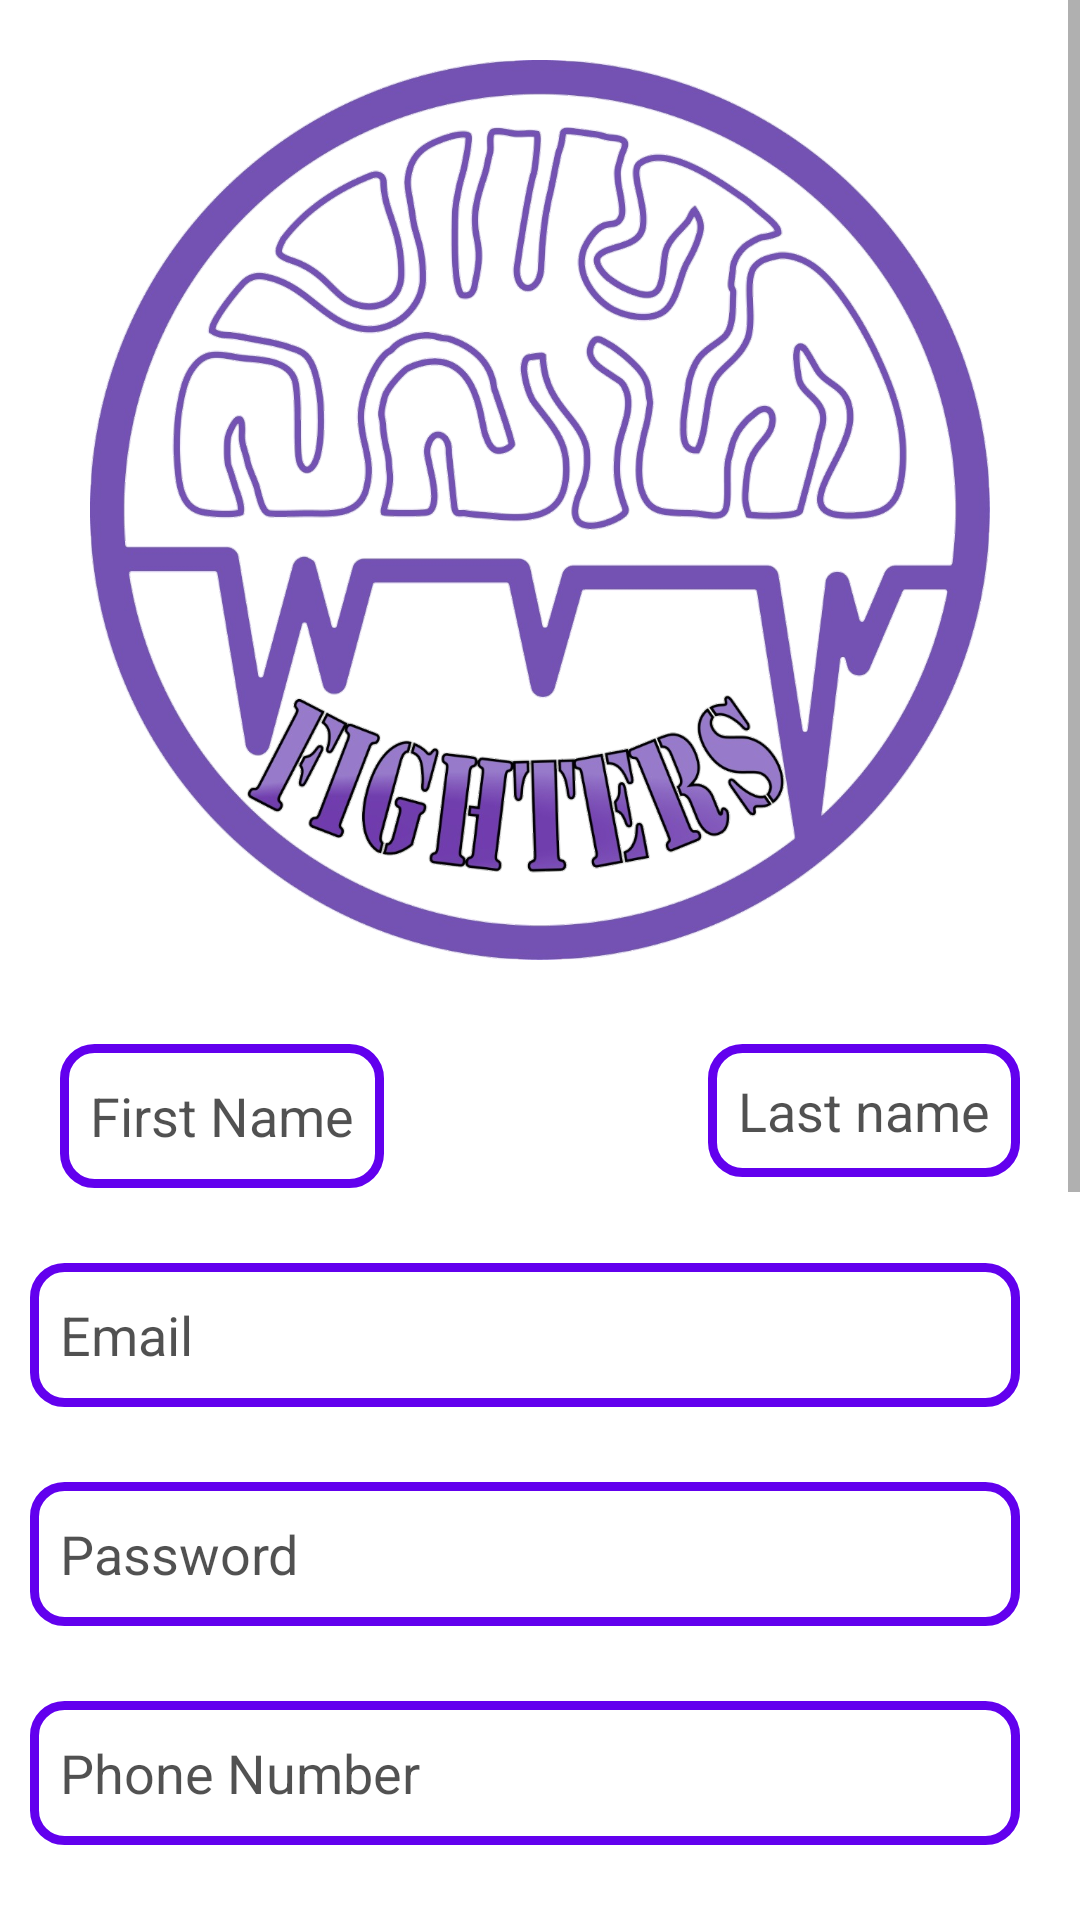

Android layout source for this screen:
<!-- AndroidManifest.xml: application theme Theme.Final -->
<!-- res/layout/activity_registration.xml -->
<?xml version="1.0" encoding="utf-8"?>
<ScrollView
    xmlns:app="http://schemas.android.com/apk/res-auto"
    xmlns:tools="http://schemas.android.com/tools"
    xmlns:android="http://schemas.android.com/apk/res/android"
    android:layout_width="match_parent"
    android:layout_height="match_parent"
    android:background="@color/white"
    >
    <androidx.constraintlayout.widget.ConstraintLayout
        android:layout_width="match_parent"
        android:layout_height="wrap_content"
    tools:context=".UI.Registration">

        <ImageView
            android:id="@+id/logo"
            android:layout_width="match_parent"
            android:layout_height="300dp"
            android:layout_margin="20dp"
            app:layout_constraintStart_toStartOf="parent"
            app:layout_constraintTop_toTopOf="parent"
            app:layout_constraintEnd_toEndOf="parent"
            android:src="@drawable/logo"
            />

        <EditText
            android:id="@+id/et_fname"
            android:layout_width="wrap_content"
            android:layout_height="wrap_content"
            android:layout_marginStart="10dp"
            android:layout_marginTop="28dp"
            android:background="@drawable/editshape"
            android:hint="@string/first_name"
            android:minHeight="48dp"
            android:padding="10dp"
            android:textColor="@color/text"
            android:textColorHint="#AE000000"
            android:textSize="18sp"
            app:layout_constraintStart_toStartOf="@id/et_gender"
            app:layout_constraintTop_toBottomOf="@id/logo" />

        <EditText
            android:id="@+id/et_lname"
            android:layout_width="wrap_content"
            android:layout_height="wrap_content"
            android:layout_marginStart="100dp"
            android:layout_marginTop="28dp"
            android:background="@drawable/editshape"
            android:hint="@string/last_name"
            android:paddingTop="10dp"
            android:textColor="@color/text"
            android:textColorHint="#AE000000"
            android:textSize="18sp"
            app:layout_constraintEnd_toEndOf="@id/et_phone"
            app:layout_constraintHorizontal_bias="1.0"
            app:layout_constraintStart_toEndOf="@id/et_fname"
            app:layout_constraintTop_toBottomOf="@id/logo" />

        <EditText
            android:id="@+id/et_email"
            android:layout_width="match_parent"
            android:layout_height="wrap_content"
            android:layout_marginTop="25dp"
            android:background="@drawable/editshape"
            android:hint="@string/email"
            android:layout_marginEnd="20dp"
            android:layout_marginStart="10dp"            android:minHeight="48dp"
            android:padding="10dp"
            android:textColor="@color/text"
            android:textColorHint="#AE000000"
            android:textSize="18sp"
            app:layout_constraintTop_toBottomOf="@id/et_fname"
            tools:layout_editor_absoluteX="10dp" />

        <EditText
            android:id="@+id/et_pass"
            android:layout_width="match_parent"
            android:layout_height="wrap_content"
            android:layout_marginTop="25dp"
            android:background="@drawable/editshape"
            android:hint="@string/password"
            android:layout_marginEnd="20dp"
            android:layout_marginStart="10dp"
            android:inputType="textPassword"
            android:minHeight="48dp"
            android:padding="10dp"
            android:textColor="@color/text"
            android:textColorHint="#AE000000"
            android:textSize="18sp"
            app:layout_constraintTop_toBottomOf="@id/et_email"
            tools:layout_editor_absoluteX="10dp" />


        <EditText

            android:id="@+id/et_phone"
            android:layout_width="match_parent"
            android:layout_height="wrap_content"
            android:layout_marginTop="25dp"
            android:background="@drawable/editshape"
            android:hint="@string/phone_number"
            android:layout_marginEnd="20dp"
            android:layout_marginStart="10dp"            android:inputType="number"
            android:minHeight="48dp"
            android:padding="10dp"
            android:textColor="@color/text"
            android:textColorHint="#AE000000"
            android:textSize="18sp"
            app:layout_constraintTop_toBottomOf="@id/et_pass"
            tools:layout_editor_absoluteX="10dp" />

        <EditText
            android:id="@+id/et_country"
            android:layout_width="150dp"
            android:layout_height="wrap_content"
            android:layout_marginStart="10dp"
            android:layout_marginTop="25dp"
            android:background="@drawable/editshape"
            android:hint="@string/country"
            android:minHeight="48dp"
            android:textColor="@color/text"
            android:textColorHint="#AE000000"
            android:textSize="18sp"
            app:layout_constraintStart_toStartOf="@id/et_phone"
            app:layout_constraintTop_toBottomOf="@id/et_phone" />

        <EditText
            android:id="@+id/et_city"
            android:layout_width="150dp"
            android:layout_height="wrap_content"
            android:layout_marginStart="100dp"
            android:layout_marginTop="25dp"
            android:background="@drawable/editshape"
            android:hint="@string/city"
            android:minHeight="48dp"
            android:layout_marginEnd="20dp"
            android:paddingTop="10dp"
            android:textColor="@color/text"
            android:textColorHint="#AE000000"
            android:textSize="18sp"
            app:layout_constraintEnd_toEndOf="@id/et_phone"
            app:layout_constraintStart_toEndOf="@id/et_country"
            app:layout_constraintTop_toBottomOf="@id/et_phone" />

        <EditText
            android:id="@+id/et_nationalID"
            android:layout_width="match_parent"
            android:layout_height="wrap_content"
            android:layout_marginTop="25dp"
            android:background="@drawable/editshape"
            android:hint="@string/national_id"
            android:layout_marginEnd="20dp"
            android:layout_marginStart="10dp"            android:inputType="number"
            android:minHeight="48dp"
            android:padding="10dp"
            android:textColor="@color/text"
            android:textColorHint="#AE000000"
            android:textSize="18sp"
            app:layout_constraintTop_toBottomOf="@id/et_city"
            tools:layout_editor_absoluteX="10dp" />
        <EditText
            android:id="@+id/et_gender"
            android:layout_width="match_parent"
            android:layout_height="wrap_content"
            android:layout_marginStart="10dp"
            android:layout_marginTop="25dp"
            android:layout_marginEnd="20dp"
            android:hint="@string/enter_male_or_female"
            android:padding="10dp"
            android:textColor="@color/text"
            android:textColorHint="#AE000000"
            android:textSize="18sp"
            android:background="@drawable/editshape"
            app:layout_constraintTop_toBottomOf="@id/et_nationalID"
            tools:ignore="LabelFor" />


        <EditText
            android:id="@+id/et_birthdate"
            android:layout_width="match_parent"
            android:layout_marginEnd="20dp"
            android:layout_marginStart="10dp"
            android:layout_height="wrap_content"
            android:layout_marginTop="25dp"
            android:background="@drawable/editshape"
            android:autofillHints="Date"
            android:textColorHint="#AE000000"
            android:hint="@string/Date"
            android:inputType="date"
            android:padding="10dp"
            android:textColor="@color/text"
            android:textSize="18sp"
            app:layout_constraintTop_toBottomOf="@id/et_gender"
            />
        <ProgressBar
            android:id="@+id/progressBarRegister"
            style="?android:attr/progressBarStyle"
            android:layout_width="wrap_content"
            android:layout_height="wrap_content"
            android:visibility="invisible"
            app:layout_constraintEnd_toEndOf="parent"
            app:layout_constraintHorizontal_bias="0.5"
            app:layout_constraintStart_toStartOf="parent"
            app:layout_constraintTop_toBottomOf="@id/btn_registration" />

        <Button
            android:id="@+id/btn_registration"
            android:layout_width="wrap_content"
            android:layout_marginTop="35dp"
            android:layout_height="match_parent"
            app:layout_constraintTop_toBottomOf="@id/et_birthdate"
            app:layout_constraintStart_toStartOf="parent"
            app:layout_constraintEnd_toEndOf="parent"
            android:text="@string/registration"
            android:textSize="20sp"
            android:background="@drawable/btnshape"
            android:textColor="@color/white"
            />

        <TextView
            android:id="@+id/tv_haveAccount"
            android:layout_width="wrap_content"
            android:layout_height="wrap_content"
            app:layout_constraintTop_toBottomOf="@id/btn_registration"
            app:layout_constraintStart_toStartOf="@id/btn_registration"
            app:layout_constraintEnd_toEndOf="@id/btn_registration"
            android:layout_marginTop="10dp"
            android:text="@string/have_account"
            android:textSize="18sp"
            android:textColor="@color/black"
            />
    </androidx.constraintlayout.widget.ConstraintLayout>
</ScrollView>
<!-- resources referenced by this layout -->
<resources>
  <color name="black">#FF000000</color>
  <color name="text">#8559D3</color>
  <color name="white">#FFFFFFFF</color>
  <!-- drawable btnshape (drawable) -->
  <?xml version="1.0" encoding="utf-8"?>
  <shape xmlns:android="http://schemas.android.com/apk/res/android" android:shape="rectangle">
      <solid android:color="#9C27B0"/>
      <corners android:radius="10dp" />
      <padding android:right="10dp" android:left="10dp" android:bottom="10dp" android:top="10dp"/>
      <stroke android:color="#4D1CA5" android:width="5dp"
          />
  
  </shape>
  <!-- drawable editshape (drawable) -->
  <?xml version="1.0" encoding="utf-8"?>
  <shape xmlns:android="http://schemas.android.com/apk/res/android" android:shape="rectangle">
      <corners android:radius="10dp"/>
      <stroke android:color="@color/purple_500" android:width="3dp" />
  
      <padding android:top="10dp" android:bottom="10dp" android:left="10dp" android:right="10dp"/>
  </shape>
  <!-- drawable logo: png bitmap (drawable, 787697 bytes) -->
  <string name="Date">DD/MM/YYYY</string>
  <string name="city">City</string>
  <string name="country">Country</string>
  <string name="email">Email</string>
  <string name="enter_male_or_female">Enter Male or Female</string>
  <string name="first_name">First Name</string>
  <string name="have_account">Have account?</string>
  <string name="last_name">Last name </string>
  <string name="national_id">National ID</string>
  <string name="password">Password</string>
  <string name="phone_number">Phone Number</string>
  <string name="registration">Registration</string>
  <style name="Theme.Final" parent="Theme.MaterialComponents.DayNight.DarkActionBar">
          
          <item name="colorPrimary">@color/purple_500</item>
          <item name="colorPrimaryVariant">@color/purple_700</item>
          <item name="colorOnPrimary">@color/white</item>
          
          <item name="colorSecondary">@color/teal_200</item>
          <item name="colorSecondaryVariant">@color/teal_700</item>
          <item name="colorOnSecondary">@color/black</item>
          
          <item name="android:statusBarColor" tools:targetApi="l">?attr/colorPrimaryVariant</item>
          
      </style>
  <color name="purple_500">#FF6200EE</color>
  <color name="purple_700">#FF3700B3</color>
  <color name="teal_200">#FF03DAC5</color>
  <color name="teal_700">#FF018786</color>
</resources>
